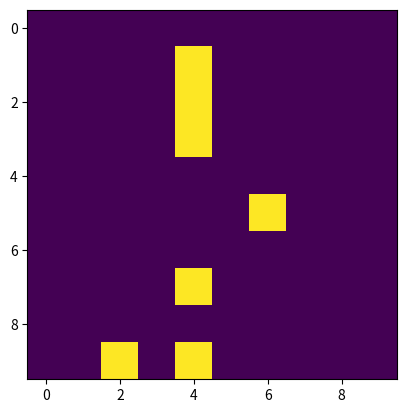

Source code (Python):
import matplotlib.pyplot as pyplot
import numpy as np

# Generate some data...
arrayTest = np.zeros((10, 10))

def addcell(array, x, y):
    array[x, y] = 1
    return

addcell(arrayTest, 3, 4)
addcell(arrayTest, 5, 6)
addcell(arrayTest, 2, 4)
addcell(arrayTest, 1, 4)
addcell(arrayTest, 9, 2)
addcell(arrayTest, 7, 4)
addcell(arrayTest, 9, 4)

pyplot.imshow(arrayTest)
pyplot.show()

print(arrayTest)
